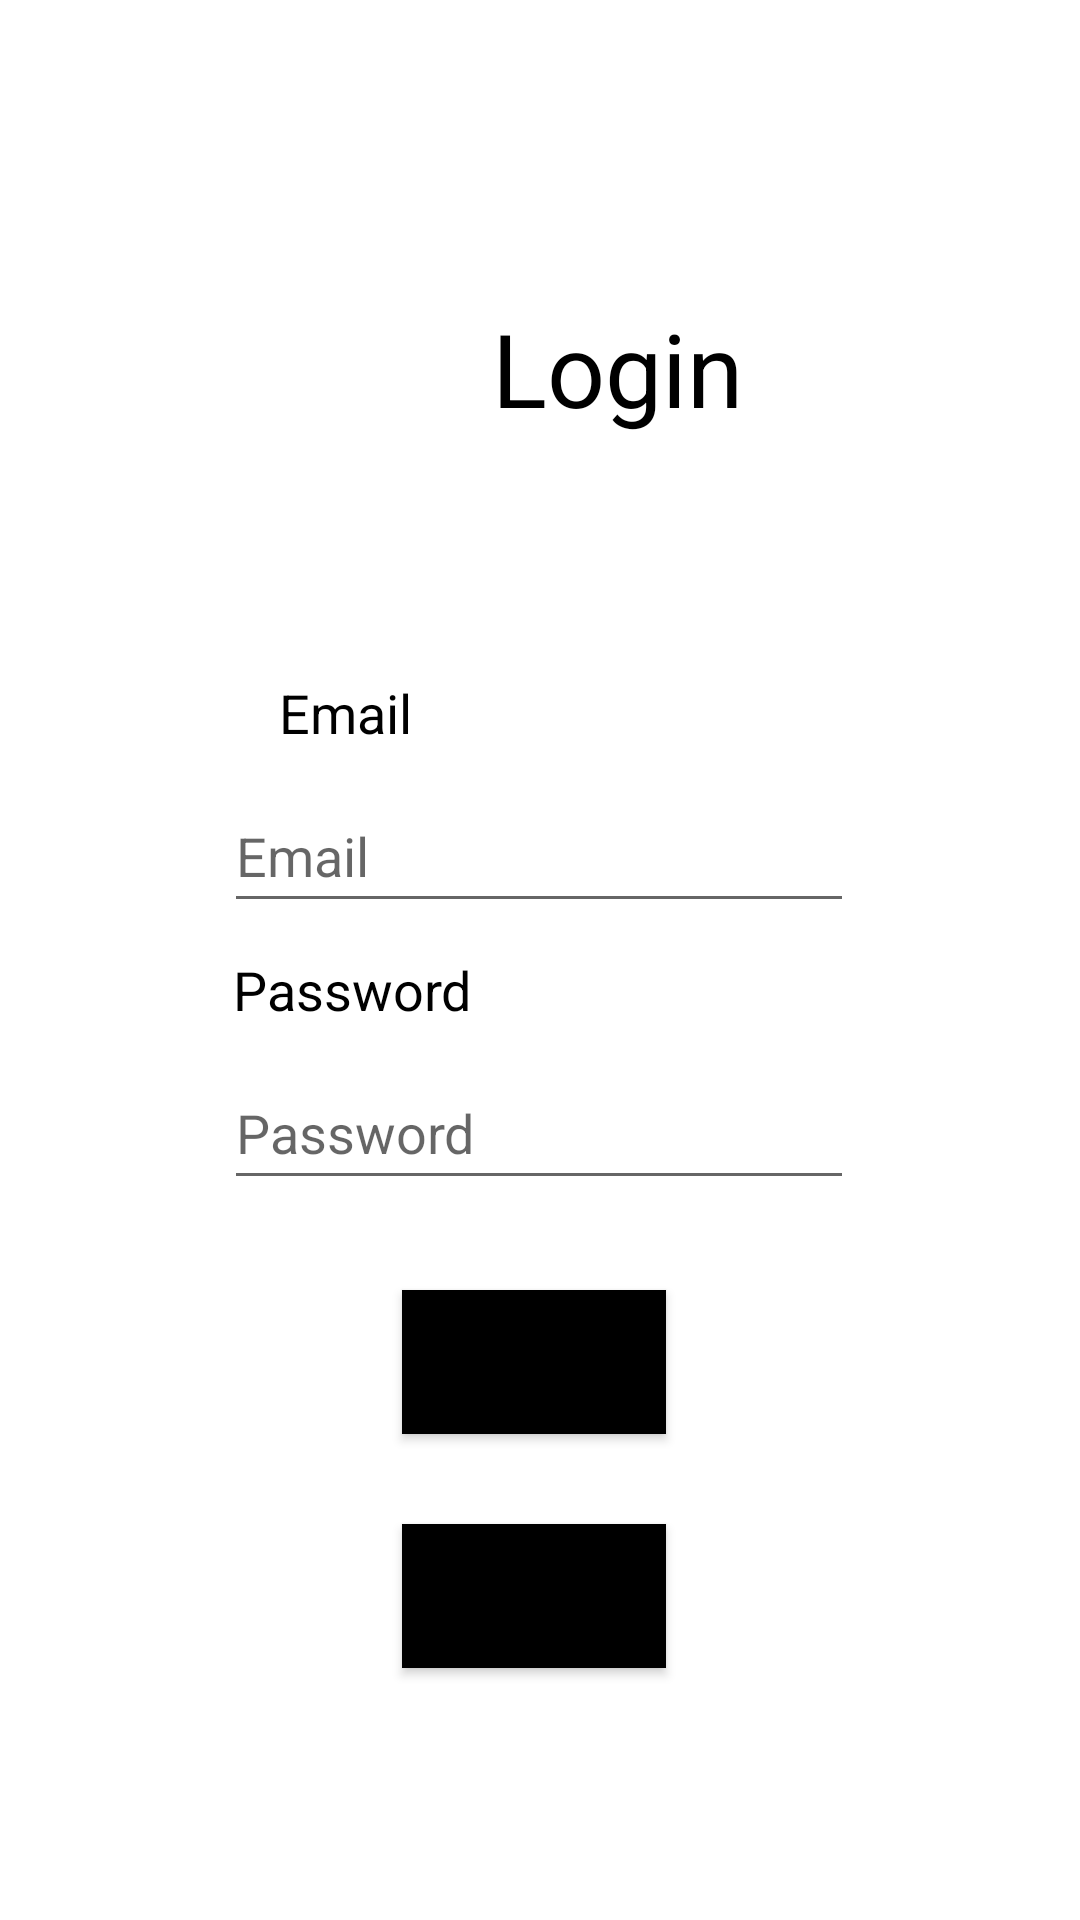

The Android layout XML behind this screen, and the referenced resources:
<!-- AndroidManifest.xml: application theme Theme.OPSC7312_POE -->
<!-- res/layout/activity_main.xml -->
<?xml version="1.0" encoding="utf-8"?>
<androidx.constraintlayout.widget.ConstraintLayout xmlns:android="http://schemas.android.com/apk/res/android"
    xmlns:app="http://schemas.android.com/apk/res-auto"
    xmlns:tools="http://schemas.android.com/tools"
    android:layout_width="match_parent"
    android:layout_height="match_parent">
    

    <TextView
        android:id="@+id/txtLogin"
        android:layout_width="wrap_content"
        android:layout_height="wrap_content"
        android:layout_marginStart="164dp"
        android:layout_marginTop="100dp"
        android:layout_marginEnd="164dp"
        android:text="Login"
        android:textAlignment="center"
        android:textColor="#000000"
        android:textSize="34sp"
        app:layout_constraintEnd_toEndOf="parent"
        app:layout_constraintHorizontal_bias="0.0"
        app:layout_constraintStart_toStartOf="parent"
        app:layout_constraintTop_toTopOf="parent" />

    <EditText
        android:id="@+id/edtPass"
        android:layout_width="wrap_content"
        android:layout_height="wrap_content"
        android:layout_marginStart="100dp"
        android:layout_marginTop="10dp"
        android:layout_marginEnd="101dp"
        android:ems="10"
        android:hint="Password"
        android:inputType="textPassword"
        android:minHeight="48dp"
        app:layout_constraintEnd_toEndOf="parent"
        app:layout_constraintStart_toStartOf="parent"
        app:layout_constraintTop_toBottomOf="@+id/txtPass"
        android:importantForAutofill="no" />

    <EditText
        android:id="@+id/edtUser"
        android:layout_width="wrap_content"
        android:layout_height="wrap_content"
        android:layout_marginStart="100dp"
        android:layout_marginTop="10dp"
        android:layout_marginEnd="101dp"
        android:ems="10"
        android:hint="Email"
        android:inputType="textEmailAddress"
        android:minHeight="48dp"
        app:layout_constraintEnd_toEndOf="parent"
        app:layout_constraintStart_toStartOf="parent"
        app:layout_constraintTop_toBottomOf="@+id/txtUser" />

    <TextView
        android:id="@+id/txtUser"
        android:layout_width="wrap_content"
        android:layout_height="wrap_content"
        android:layout_marginStart="103dp"
        android:layout_marginTop="80dp"
        android:layout_marginEnd="233dp"
        android:text="Email"
        android:textColor="#000000"
        android:textSize="18sp"
        app:layout_constraintEnd_toEndOf="parent"
        app:layout_constraintStart_toStartOf="parent"
        app:layout_constraintTop_toBottomOf="@+id/txtLogin" />

    <TextView
        android:id="@+id/txtPass"
        android:layout_width="wrap_content"
        android:layout_height="wrap_content"
        android:layout_marginStart="103dp"
        android:layout_marginTop="10dp"
        android:layout_marginEnd="228dp"
        android:text="Password"
        android:textColor="#000000"
        android:textSize="18sp"
        app:layout_constraintEnd_toEndOf="parent"
        app:layout_constraintStart_toStartOf="parent"
        app:layout_constraintTop_toBottomOf="@+id/edtUser" />

    <Button
        android:id="@+id/btnEnter"
        android:layout_width="wrap_content"
        android:layout_height="wrap_content"
        android:layout_marginStart="159dp"
        android:layout_marginTop="30dp"
        android:layout_marginEnd="163dp"
        android:background="@color/black"
        android:text="Enter"
        android:textSize="16sp"
        app:layout_constraintEnd_toEndOf="parent"
        app:layout_constraintStart_toStartOf="parent"
        app:layout_constraintTop_toBottomOf="@+id/edtPass" />

    <Button
        android:id="@+id/btnNewRegister"
        android:layout_width="wrap_content"
        android:layout_height="wrap_content"
        android:layout_marginStart="159dp"
        android:layout_marginTop="30dp"
        android:layout_marginEnd="163dp"
        android:background="@color/black"
        android:text="Register"
        android:textSize="16sp"
        app:layout_constraintEnd_toEndOf="parent"
        app:layout_constraintStart_toStartOf="parent"
        app:layout_constraintTop_toBottomOf="@+id/btnEnter" />

    <ProgressBar
        android:id="@+id/progressBar"
        style="?android:attr/progressBarStyle"
        android:layout_width="wrap_content"
        android:layout_height="wrap_content"
        android:visibility="gone"
        app:layout_constraintBottom_toBottomOf="parent"
        app:layout_constraintEnd_toEndOf="parent"
        app:layout_constraintStart_toStartOf="parent"
        app:layout_constraintTop_toTopOf="parent" />

    

</androidx.constraintlayout.widget.ConstraintLayout>
<!-- resources referenced by this layout -->
<resources>
  <style name="Theme.OPSC7312_POE" parent="Theme.MaterialComponents.DayNight.NoActionBar">
          
          <item name="colorPrimary">@color/purple_500</item>
          <item name="colorPrimaryVariant">@color/purple_700</item>
          <item name="colorOnPrimary">@color/white</item>
          
          <item name="colorSecondary">@color/teal_200</item>
          <item name="colorSecondaryVariant">@color/teal_700</item>
          <item name="colorOnSecondary">@color/black</item>
          
          <item name="android:statusBarColor" tools:targetApi="l">?attr/colorPrimaryVariant</item>
          
      </style>
  <!-- not gathered from this repository: default colours our renderer supplied (Android Studio template values) -->
  <color name="purple_500">#FF6200EE</color>
  <color name="purple_700">#FF3700B3</color>
  <color name="teal_200">#FF03DAC5</color>
  <color name="teal_700">#FF018786</color>
  <color name="black">#FF000000</color>
  <color name="white">#FFFFFFFF</color>
</resources>
